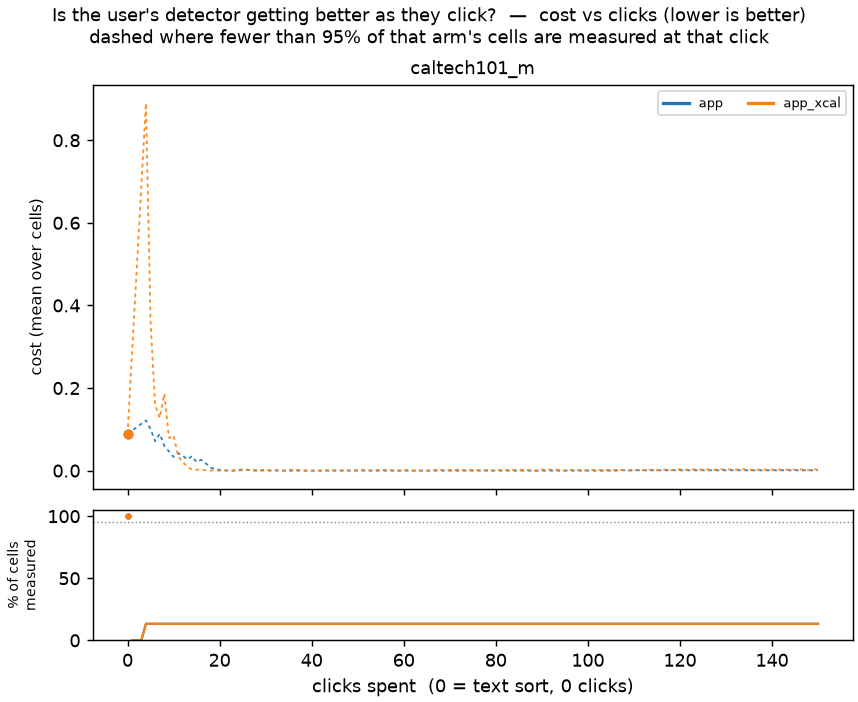

Values plotted in this chart, from the file beside it:
arm, dataset, t, mean, q25, q75, coverage, n_cells, baseline
app, caltech101_m, 0, 0.08834, 0.01296, 0.1932, 1.0, 30, 0.08834
app, caltech101_m, 1, , , , 0.0, 30, 0.08834
app, caltech101_m, 2, , , , 0.0, 30, 0.08834
app, caltech101_m, 3, , , , 0.0, 30, 0.08834
app, caltech101_m, 4, 0.1216, 0.1065, 0.1297, 0.1333, 30, 0.08834
app, caltech101_m, 5, 0.1004, 0.07115, 0.1055, 0.1333, 30, 0.08834
app, caltech101_m, 6, 0.07097, 0.05826, 0.07866, 0.1333, 30, 0.08834
app, caltech101_m, 7, 0.08912, 0.07802, 0.1077, 0.1333, 30, 0.08834
app, caltech101_m, 8, 0.05997, 0.03374, 0.06621, 0.1333, 30, 0.08834
app, caltech101_m, 9, 0.04663, 0.03094, 0.06473, 0.1333, 30, 0.08834
app, caltech101_m, 10, 0.03313, 0.01767, 0.03665, 0.1333, 30, 0.08834
app, caltech101_m, 11, 0.04231, 0.02116, 0.06712, 0.1333, 30, 0.08834
app, caltech101_m, 12, 0.03578, 0.01798, 0.04391, 0.1333, 30, 0.08834
app, caltech101_m, 13, 0.02692, 0.01549, 0.02847, 0.1333, 30, 0.08834
app, caltech101_m, 14, 0.03522, 0.02005, 0.04585, 0.1333, 30, 0.08834
app, caltech101_m, 15, 0.0204, 0.0, 0.02468, 0.1333, 30, 0.08834
app, caltech101_m, 16, 0.02639, 0.007305, 0.03373, 0.1333, 30, 0.08834
app, caltech101_m, 17, 0.01751, 0.0, 0.01917, 0.1333, 30, 0.08834
app, caltech101_m, 18, 0.007419, 0.0, 0.009011, 0.1333, 30, 0.08834
app, caltech101_m, 19, 0.004013, 0.0, 0.005668, 0.1333, 30, 0.08834
app, caltech101_m, 20, 0.001639, 0.0, 0.003263, 0.1333, 30, 0.08834
app, caltech101_m, 21, 0.0008117, 0.0, 0.0008117, 0.1333, 30, 0.08834
app, caltech101_m, 22, 0.0, 0.0, 0.0, 0.1333, 30, 0.08834
app, caltech101_m, 23, 0.0, 0.0, 0.0, 0.1333, 30, 0.08834
app, caltech101_m, 24, 0.002137, 0.0, 0.002137, 0.1333, 30, 0.08834
app, caltech101_m, 25, 0.002137, 0.0, 0.002137, 0.1333, 30, 0.08834
app, caltech101_m, 26, 0.002137, 0.0, 0.002137, 0.1333, 30, 0.08834
app, caltech101_m, 27, 0.0, 0.0, 0.0, 0.1333, 30, 0.08834
app, caltech101_m, 28, 0.0, 0.0, 0.0, 0.1333, 30, 0.08834
app, caltech101_m, 29, 0.0, 0.0, 0.0, 0.1333, 30, 0.08834
app, caltech101_m, 30, 0.0008117, 0.0, 0.0008117, 0.1333, 30, 0.08834
app, caltech101_m, 31, 0.0, 0.0, 0.0, 0.1333, 30, 0.08834
app, caltech101_m, 32, 0.0, 0.0, 0.0, 0.1333, 30, 0.08834
app, caltech101_m, 33, 0.0008117, 0.0, 0.0008117, 0.1333, 30, 0.08834
app, caltech101_m, 34, 0.0, 0.0, 0.0, 0.1333, 30, 0.08834
app, caltech101_m, 35, 0.0, 0.0, 0.0, 0.1333, 30, 0.08834
app, caltech101_m, 36, 0.0, 0.0, 0.0, 0.1333, 30, 0.08834
app, caltech101_m, 37, 0.0, 0.0, 0.0, 0.1333, 30, 0.08834
app, caltech101_m, 38, 0.0, 0.0, 0.0, 0.1333, 30, 0.08834
app, caltech101_m, 39, 0.0, 0.0, 0.0, 0.1333, 30, 0.08834
app, caltech101_m, 40, 0.0, 0.0, 0.0, 0.1333, 30, 0.08834
app, caltech101_m, 41, 0.0, 0.0, 0.0, 0.1333, 30, 0.08834
app, caltech101_m, 42, 0.0, 0.0, 0.0, 0.1333, 30, 0.08834
app, caltech101_m, 43, 0.0, 0.0, 0.0, 0.1333, 30, 0.08834
app, caltech101_m, 44, 0.0, 0.0, 0.0, 0.1333, 30, 0.08834
app, caltech101_m, 45, 0.0, 0.0, 0.0, 0.1333, 30, 0.08834
app, caltech101_m, 46, 0.0, 0.0, 0.0, 0.1333, 30, 0.08834
app, caltech101_m, 47, 0.0, 0.0, 0.0, 0.1333, 30, 0.08834
app, caltech101_m, 48, 0.0, 0.0, 0.0, 0.1333, 30, 0.08834
app, caltech101_m, 49, 0.0, 0.0, 0.0, 0.1333, 30, 0.08834
app, caltech101_m, 50, 0.0, 0.0, 0.0, 0.1333, 30, 0.08834
app, caltech101_m, 51, 0.0, 0.0, 0.0, 0.1333, 30, 0.08834
app, caltech101_m, 52, 0.0, 0.0, 0.0, 0.1333, 30, 0.08834
app, caltech101_m, 53, 0.0, 0.0, 0.0, 0.1333, 30, 0.08834
app, caltech101_m, 54, 0.0, 0.0, 0.0, 0.1333, 30, 0.08834
app, caltech101_m, 55, 0.0, 0.0, 0.0, 0.1333, 30, 0.08834
app, caltech101_m, 56, 0.0, 0.0, 0.0, 0.1333, 30, 0.08834
app, caltech101_m, 57, 0.0, 0.0, 0.0, 0.1333, 30, 0.08834
app, caltech101_m, 58, 0.0, 0.0, 0.0, 0.1333, 30, 0.08834
app, caltech101_m, 59, 0.0, 0.0, 0.0, 0.1333, 30, 0.08834
... 242 more rows
